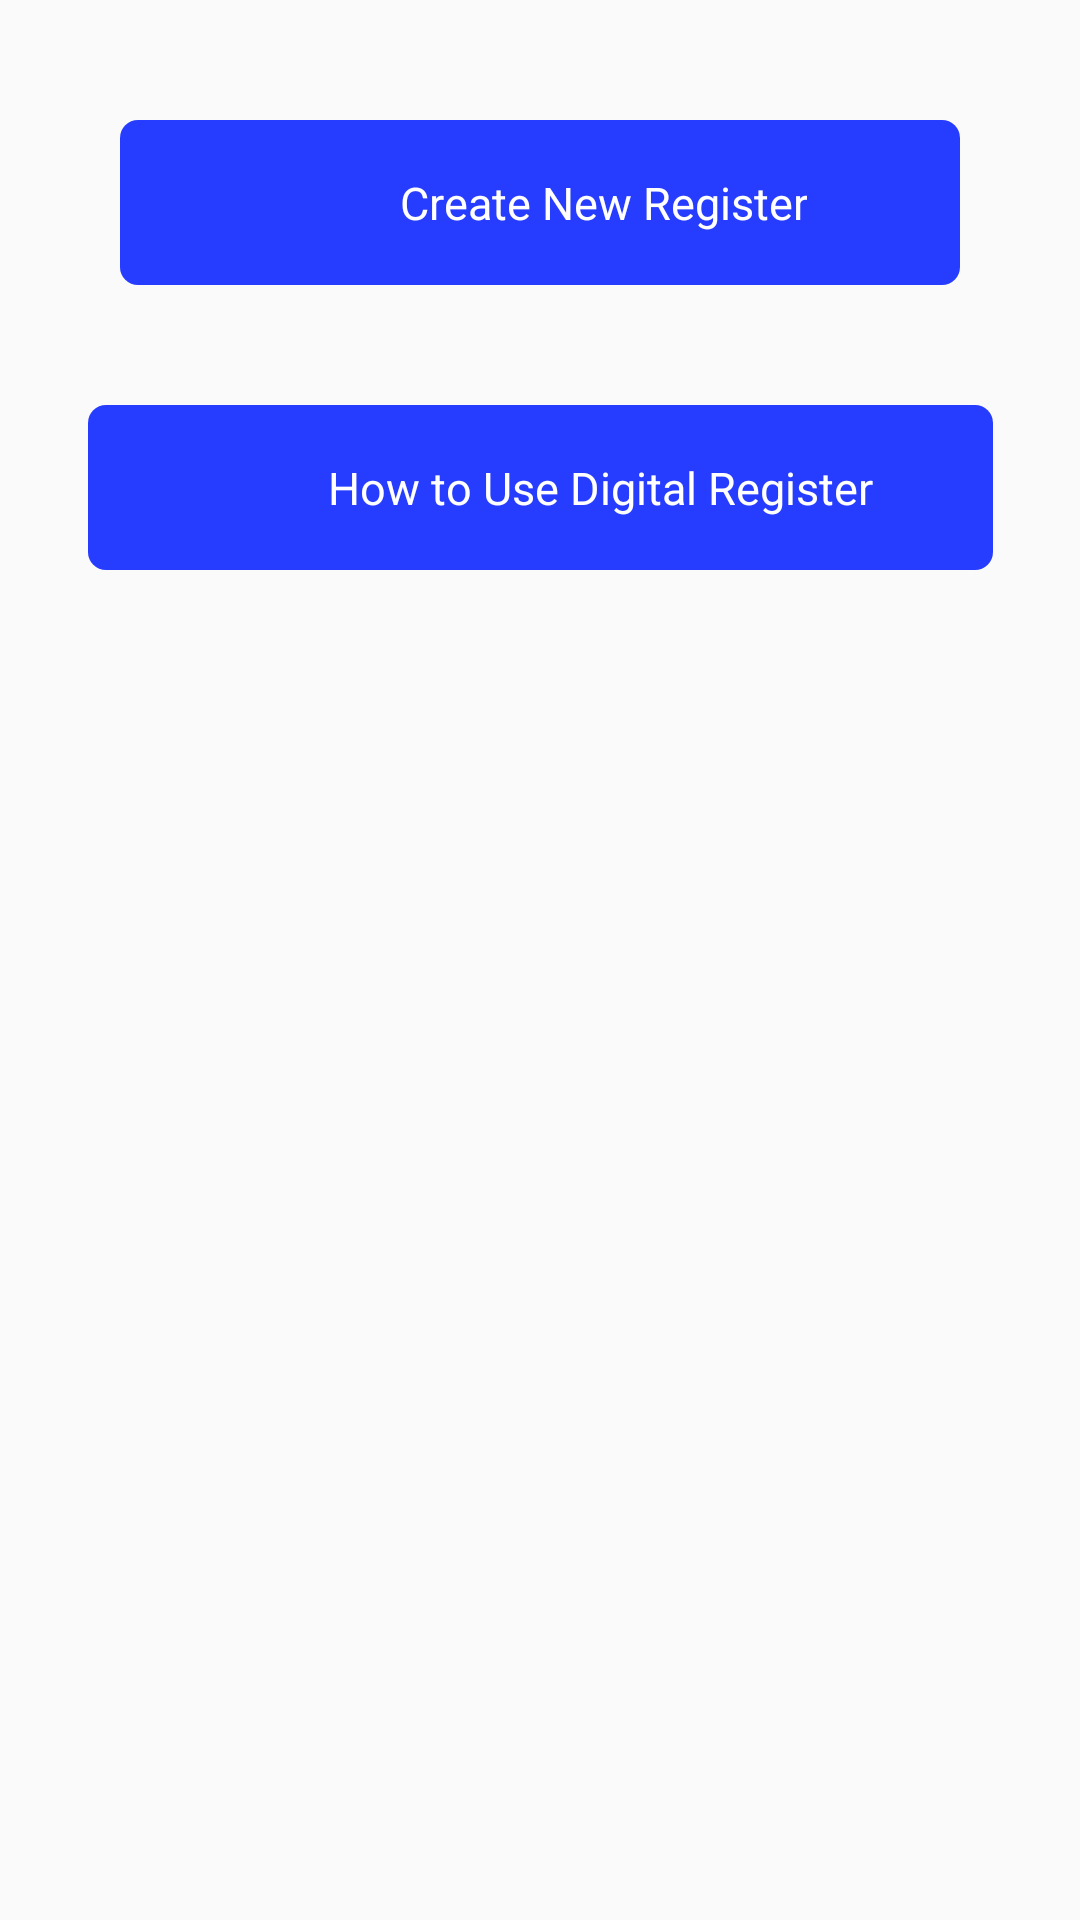

Here is an Android app screen rendered from its layout file. Give the layout XML and the strings, colors and styles it references.
<!-- AndroidManifest.xml: application theme AppTheme -->
<!-- res/layout/fragment_home.xml -->
<?xml version="1.0" encoding="utf-8"?>
<androidx.constraintlayout.widget.ConstraintLayout xmlns:android="http://schemas.android.com/apk/res/android"
    xmlns:app="http://schemas.android.com/apk/res-auto"
    xmlns:tools="http://schemas.android.com/tools"
    android:layout_width="match_parent"
    android:layout_height="match_parent"
    tools:context=".HomeFragment"
    android:id="@+id/clayout">

    <RelativeLayout
        android:id="@+id/relativeLayout"
        android:layout_width="match_parent"
        android:layout_height="wrap_content"
        android:padding="40dp"
        tools:ignore="MissingConstraints">

        <RelativeLayout
            android:id="@+id/new_document"
            android:layout_width="match_parent"
            android:layout_height="55dp"
            android:backgroundTint="#263CFF"
            android:gravity="center"
            android:background="@drawable/corners"
            tools:ignore="MissingConstraints">

            <ImageView
                android:id="@+id/imageView"
                android:layout_width="40dp"
                android:layout_height="40dp"

                android:layout_centerVertical="true"

                app:srcCompat="@drawable/ic_baseline_add_circle_24"
                tools:ignore="VectorDrawableCompat" />

            <TextView
                android:layout_width="wrap_content"
                android:layout_height="wrap_content"
                android:layout_centerVertical="true"
                android:layout_marginLeft="2dp"
                android:layout_toEndOf="@+id/imageView"
                android:layout_toRightOf="@+id/imageView"
                android:text="@string/create_new_register"
                android:textAlignment="center"
                android:textColor="#ffffff"
                android:textSize="15sp"></TextView>
        </RelativeLayout>
    </RelativeLayout>
    
    <com.pierfrancescosoffritti.androidyoutubeplayer.core.player.views.YouTubePlayerView
        android:layout_width="match_parent"
        android:layout_height="wrap_content"
        android:gravity="center"
        app:showFullScreenButton="true"
        app:showSeekBar="true"
        app:autoPlay="true"
        android:visibility="gone"
        android:id="@+id/videoplayer"
        app:videoId="3uIVlLEfah8"
        app:layout_constraintEnd_toEndOf="parent"
        app:layout_constraintTop_toBottomOf="@id/relativeLayout"
        app:layout_constraintStart_toStartOf="parent"/>


    <RelativeLayout
        android:layout_marginBottom="50dp"
        android:id="@+id/youtube"
        android:layout_width="wrap_content"
        android:layout_height="55dp"
        android:padding="40dp"
        android:backgroundTint="#263CFF"
        android:gravity="center"
        app:layout_constraintEnd_toEndOf="parent"
        android:background="@drawable/corners"
        app:layout_constraintTop_toBottomOf="@id/relativeLayout"
        app:layout_constraintStart_toStartOf="parent"
        >

        <ImageView
            android:id="@+id/image"

            android:layout_width="35dp"
            android:layout_height="35dp"
            android:layout_centerVertical="true"
            app:srcCompat="@drawable/youtube_icon"
            tools:ignore="VectorDrawableCompat" />

        <TextView
            android:paddingStart="5dp"
            android:layout_toEndOf="@id/image"
            android:layout_width="wrap_content"
            android:layout_centerVertical="true"
            android:layout_height="wrap_content"
            android:text="@string/how_to_use"
            android:textColor="#ffffff"
            android:textSize="15sp"/>

    </RelativeLayout>


        <androidx.recyclerview.widget.RecyclerView
            android:id="@+id/recyclerView"
            android:layout_width="match_parent"
            android:layout_height="0dp"
            android:background="#ffffff"
            app:layout_constraintEnd_toEndOf="parent"
            app:layout_constraintHorizontal_bias="1.0"
            app:layout_constraintStart_toStartOf="parent"
            android:layout_marginTop="10dp"
            tools:ignore="MissingConstraints" />






</androidx.constraintlayout.widget.ConstraintLayout>
<!-- resources referenced by this layout -->
<resources>
  <!-- drawable corners (drawable) -->
  <?xml version="1.0" encoding="utf-8"?>
  <shape xmlns:android="http://schemas.android.com/apk/res/android">
      <solid android:color="#bc68ea"></solid>
  <corners android:radius="6dp"></corners>
  </shape>
  <!-- drawable ic_baseline_add_circle_24 (drawable) -->
  <vector android:height="24dp" android:tint="#FFFDFD"
      android:viewportHeight="24" android:viewportWidth="24"
      android:width="24dp" xmlns:android="http://schemas.android.com/apk/res/android">
      <path android:fillColor="@android:color/white" android:pathData="M12,2C6.48,2 2,6.48 2,12s4.48,10 10,10 10,-4.48 10,-10S17.52,2 12,2zM17,13h-4v4h-2v-4L7,13v-2h4L11,7h2v4h4v2z"/>
  </vector>
  <!-- drawable youtube_icon (drawable) -->
  <?xml version="1.0" encoding="utf-8"?>
  <vector xmlns:android="http://schemas.android.com/apk/res/android"
      android:width="24dp"
      android:height="24dp"
      android:viewportWidth="512"
      android:viewportHeight="512">
  
      <path
          android:fillColor="#ED1D24"
          android:pathData="M15 0H497A15 15 0 0 1 512 15V497A15 15 0 0 1 497 512H15A15 15 0 0 1 0 497V15A15 15 0 0 1 15 0Z" />
      <path
          android:fillColor="#FFFFFF"
          android:pathData="M427 169c-4 -15 -17 -27 -32 -31 -34 -9 -239 -10 -278 0 -15 4 -28 16 -32 31 -9 38 -10 135 0 174 4 15 17 27 32 31 36 10 241 10 278 0 15 -4 28 -16 32 -31 9 -36 9 -137 0 -174" />
      <path
          android:fillColor="#ED1D24"
          android:pathData="M220 203v106l93 -53" />
  
  </vector>
  <string name="create_new_register">Create New Register</string>
  <string name="how_to_use">How to Use Digital Register</string>
  <style name="AppTheme" parent="@style/Theme.AppCompat.Light">
          
          <item name="android:textColor">#000000</item>
          <item name="android:textSize">13sp</item>
          <item name="android:text">@string/app_name</item>
      </style>
  <string name="app_name"> Digital Register</string>
</resources>
